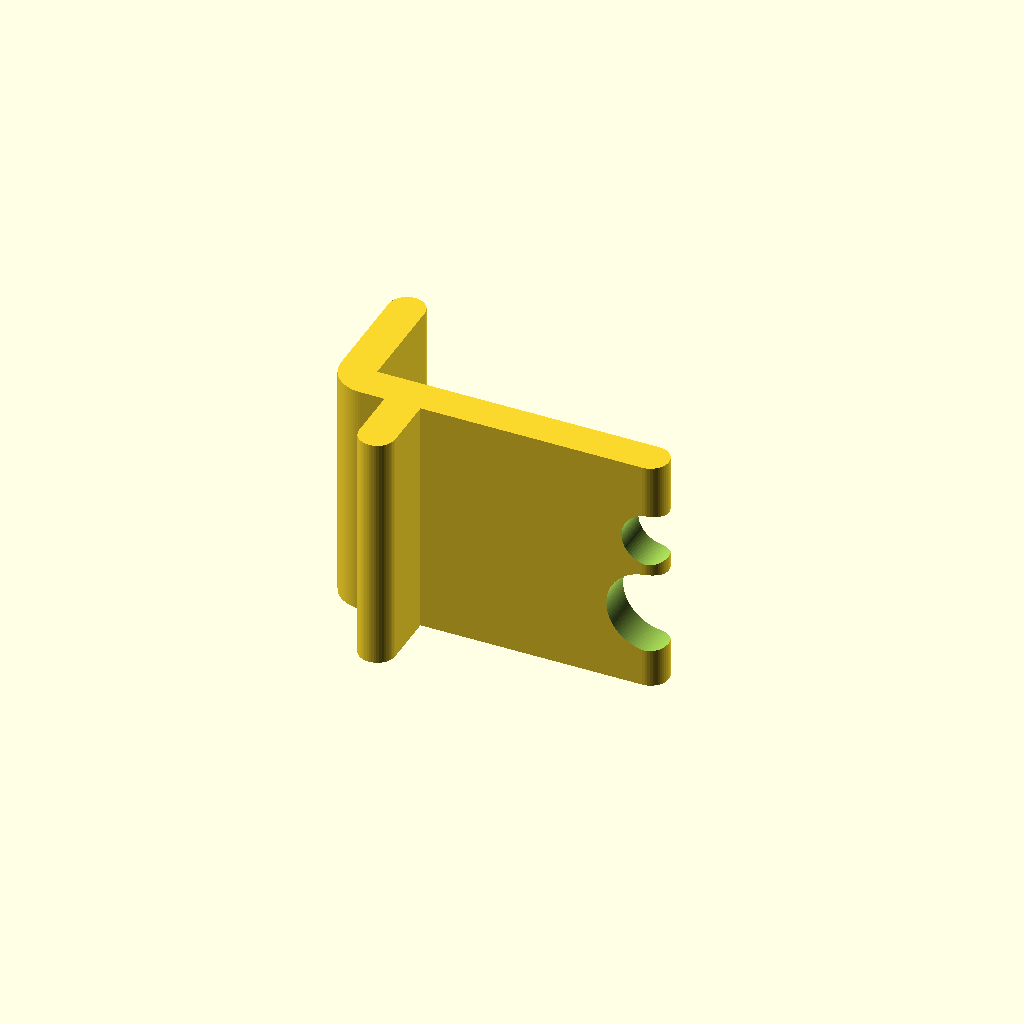
Cell 1: the model at its default parameters.
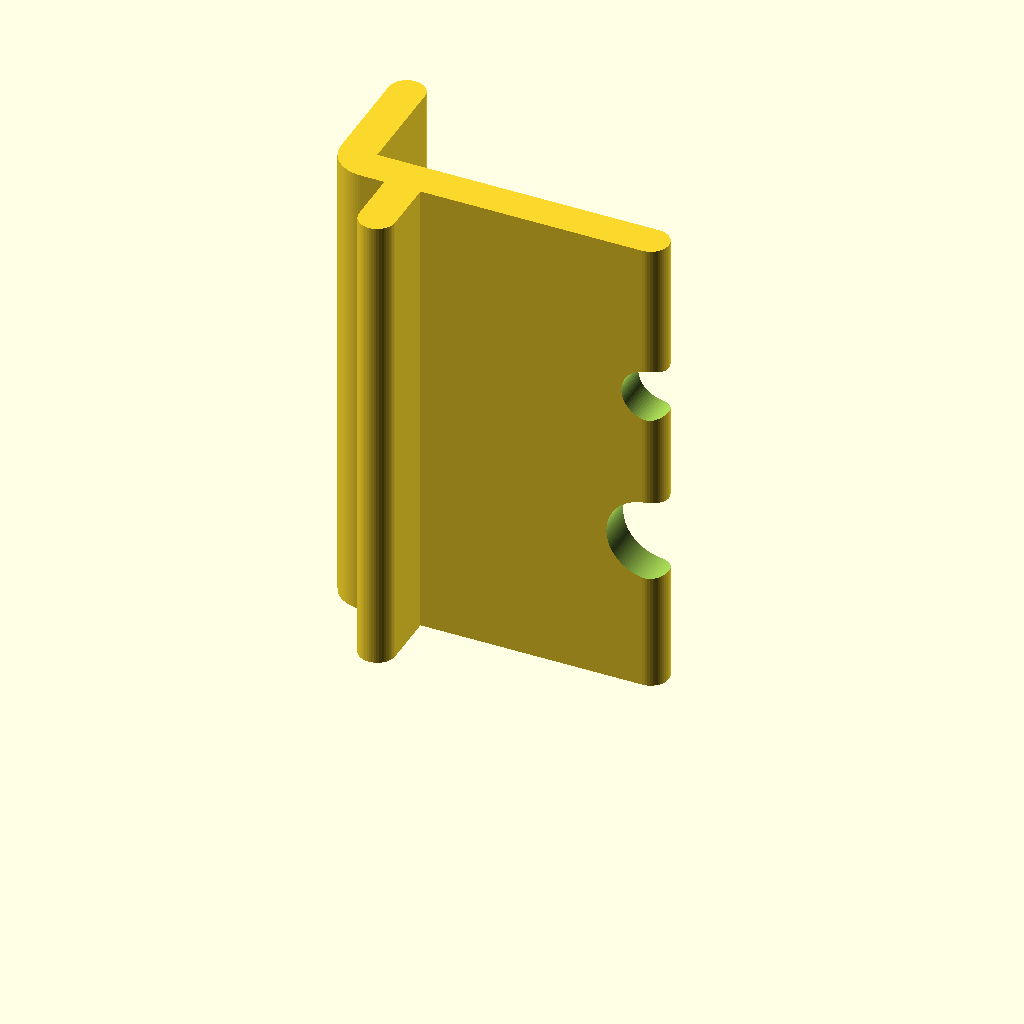
Cell 2: width = 40 (everything else at default).
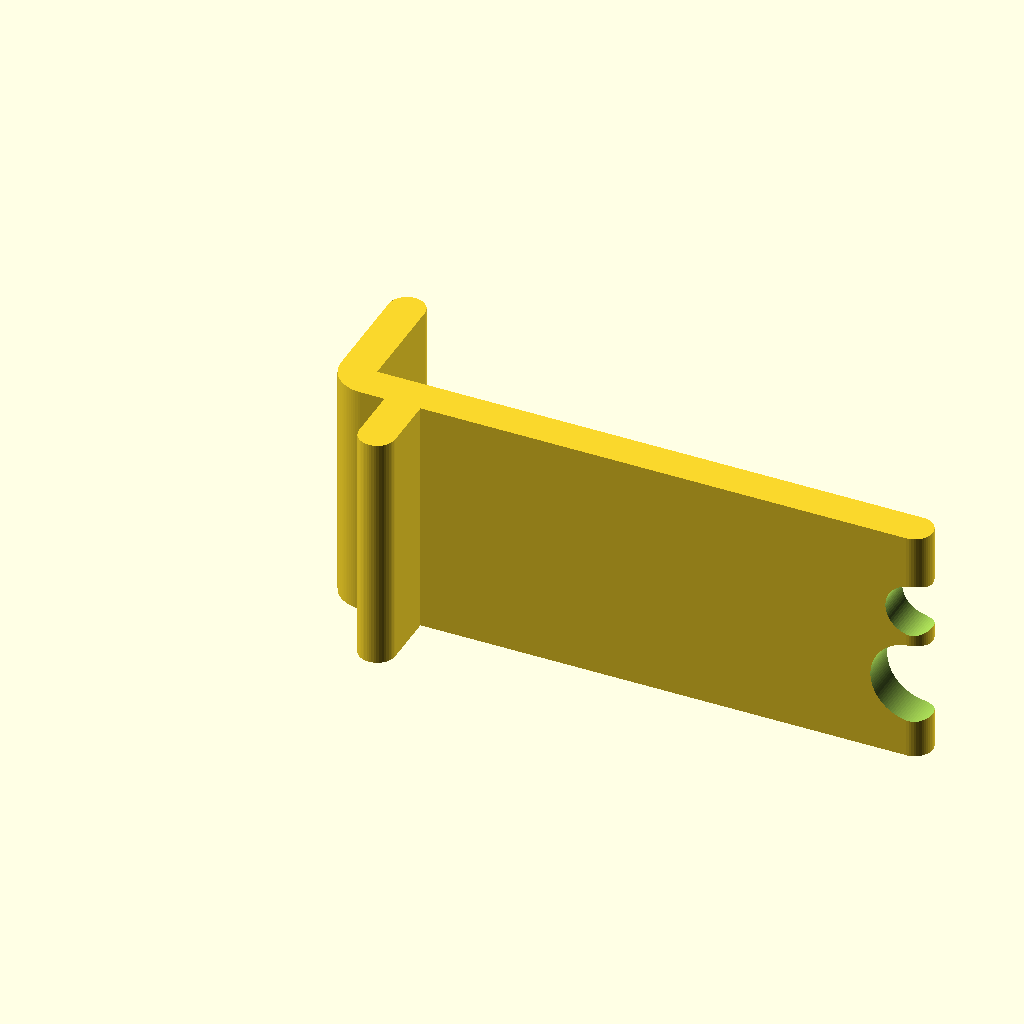
Cell 3 — length set to 44, the other parameters unchanged.
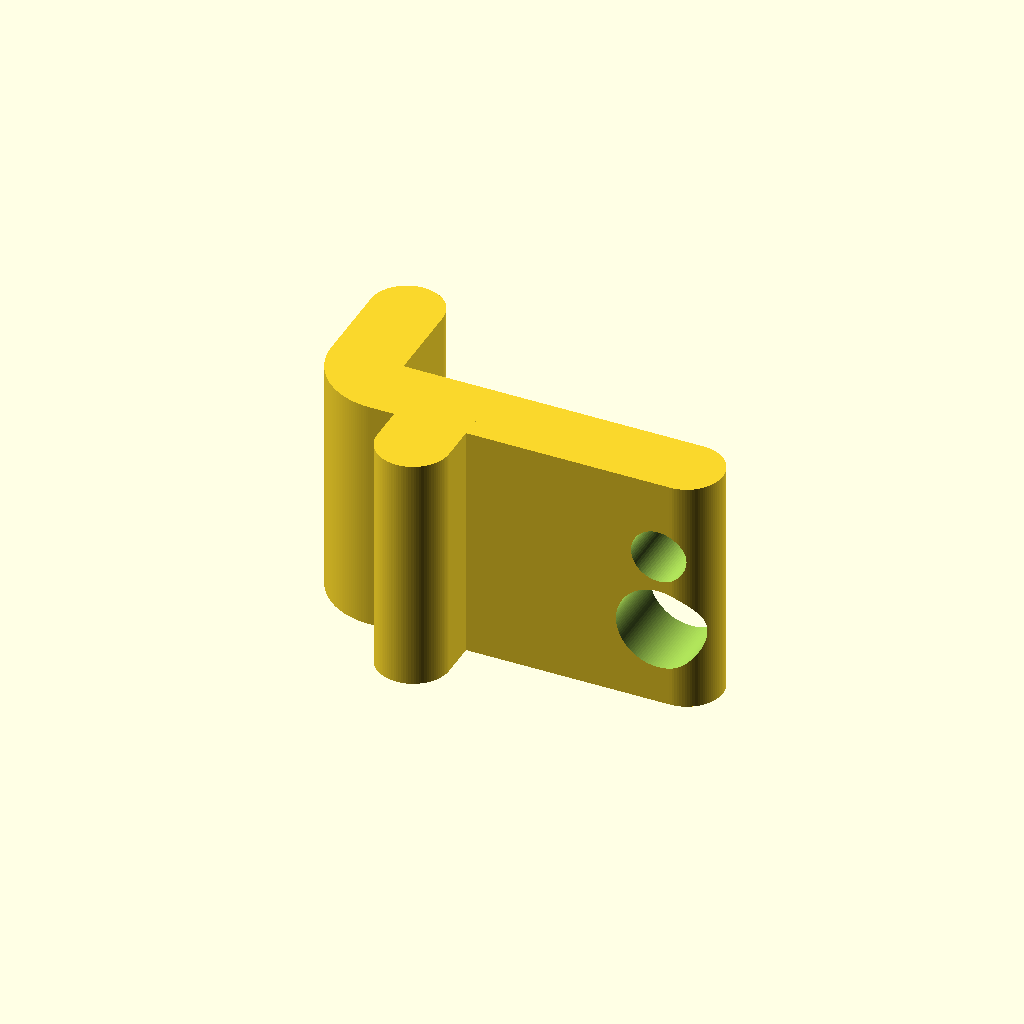
Cell 4 — thickness set to 6, the other parameters unchanged.
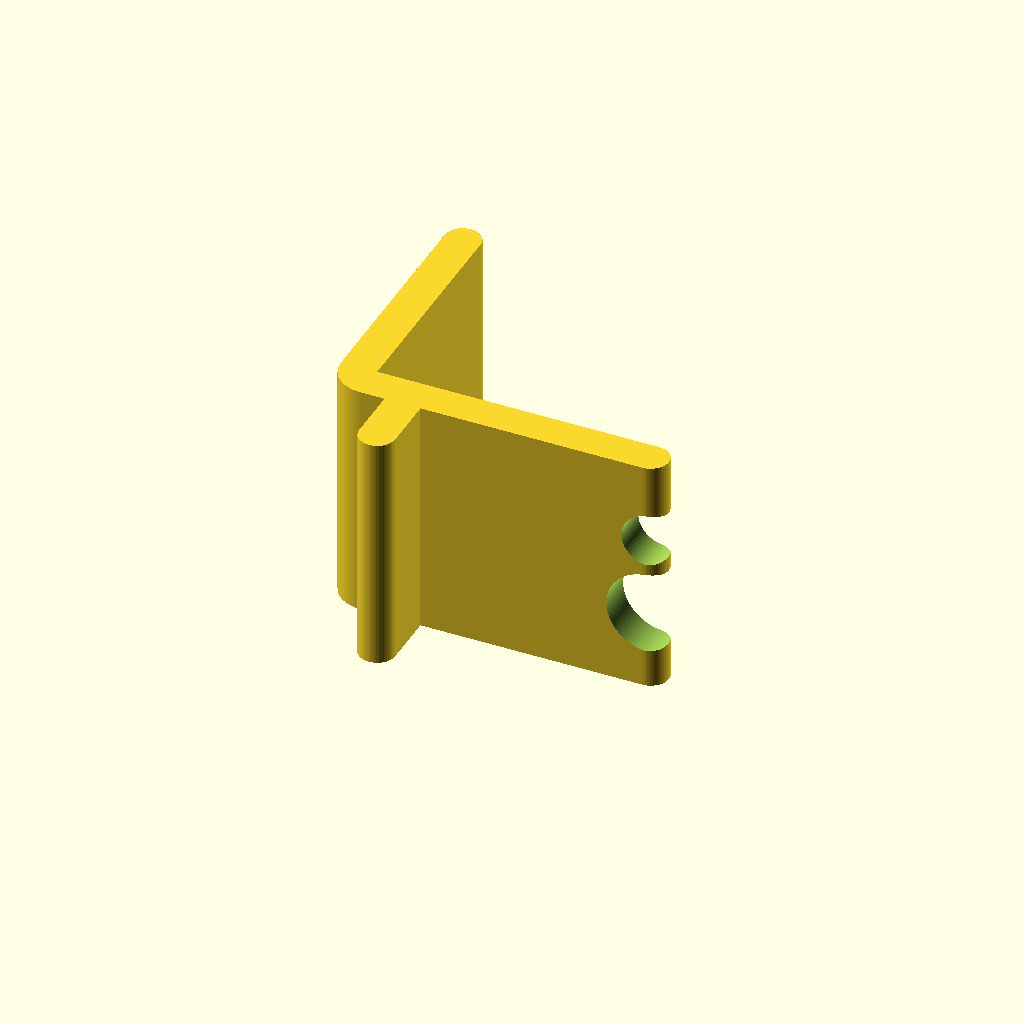
Cell 5 — back_hook_length set to 20, the other parameters unchanged.
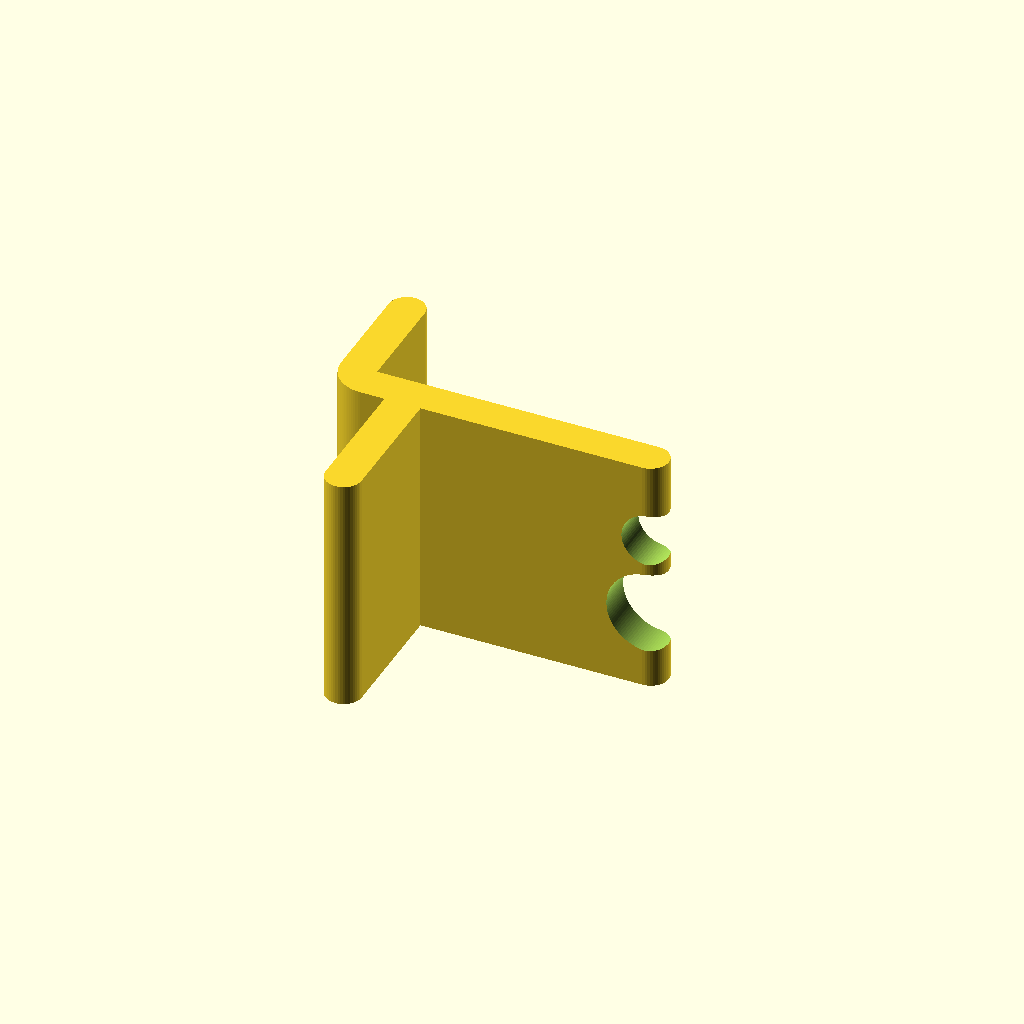
Cell 6 — down_hook_length set to 12, the other parameters unchanged.
One fixed orthographic camera (rotation 55°, 0°, 25°; colour scheme Cornfield) for every cell.
Source of the model, my/barrier_hook_signal_cables.scad:
//Settings.
width = 20;
length = 22;
thickness = 3;
back_hook_length = 10;
down_hook_length = 6;
steel_thickness = 2;
cable1_radius = 6.2 / 2 + 0.4; //Some extra play.
cable2_radius = 3.7 / 2 + 0.4;
$fs = 0.2;
$fa = 1;

module corner() {
	cylinder(r = thickness / 2, h=width);
}
module spaced_corner() {
	intersection() {
		translate([thickness / 2, thickness / 2, 0]) {
			cylinder(r = thickness, h=width);
		}
		translate([-thickness / 2, -thickness / 2, 0]) {
			cube([thickness, thickness, width]);
		}
	}
}

hull() {
	spaced_corner();
	translate([0, back_hook_length, 0]) {
		corner();
	}
}
difference() {
	hull() {
		spaced_corner();
		translate([length + thickness, 0, 0]) {
			corner();
		}
	}
	translate([length + thickness / 2 + steel_thickness, -thickness / 2 - 1, 0]) {
		rotate([-90, 0, 0]) {
			translate([0, -width / 3, 0]) {
				cylinder(r=cable1_radius, h=thickness + 2);
			}
			translate([0, -width * 2 / 3, 0]) {
				cylinder(r=cable2_radius, h=thickness + 2);
			}
		}
	}
}
translate([thickness + steel_thickness, 0, 0]) {
	hull() {
		corner();
		translate([0, -down_hook_length, 0]) {
			corner();
		}
	}
}
Parameter table extracted from the source (name, type, default, range or options):
width: number, default 20
length: number, default 22
thickness: number, default 3
back_hook_length: number, default 10
down_hook_length: number, default 6
steel_thickness: number, default 2
